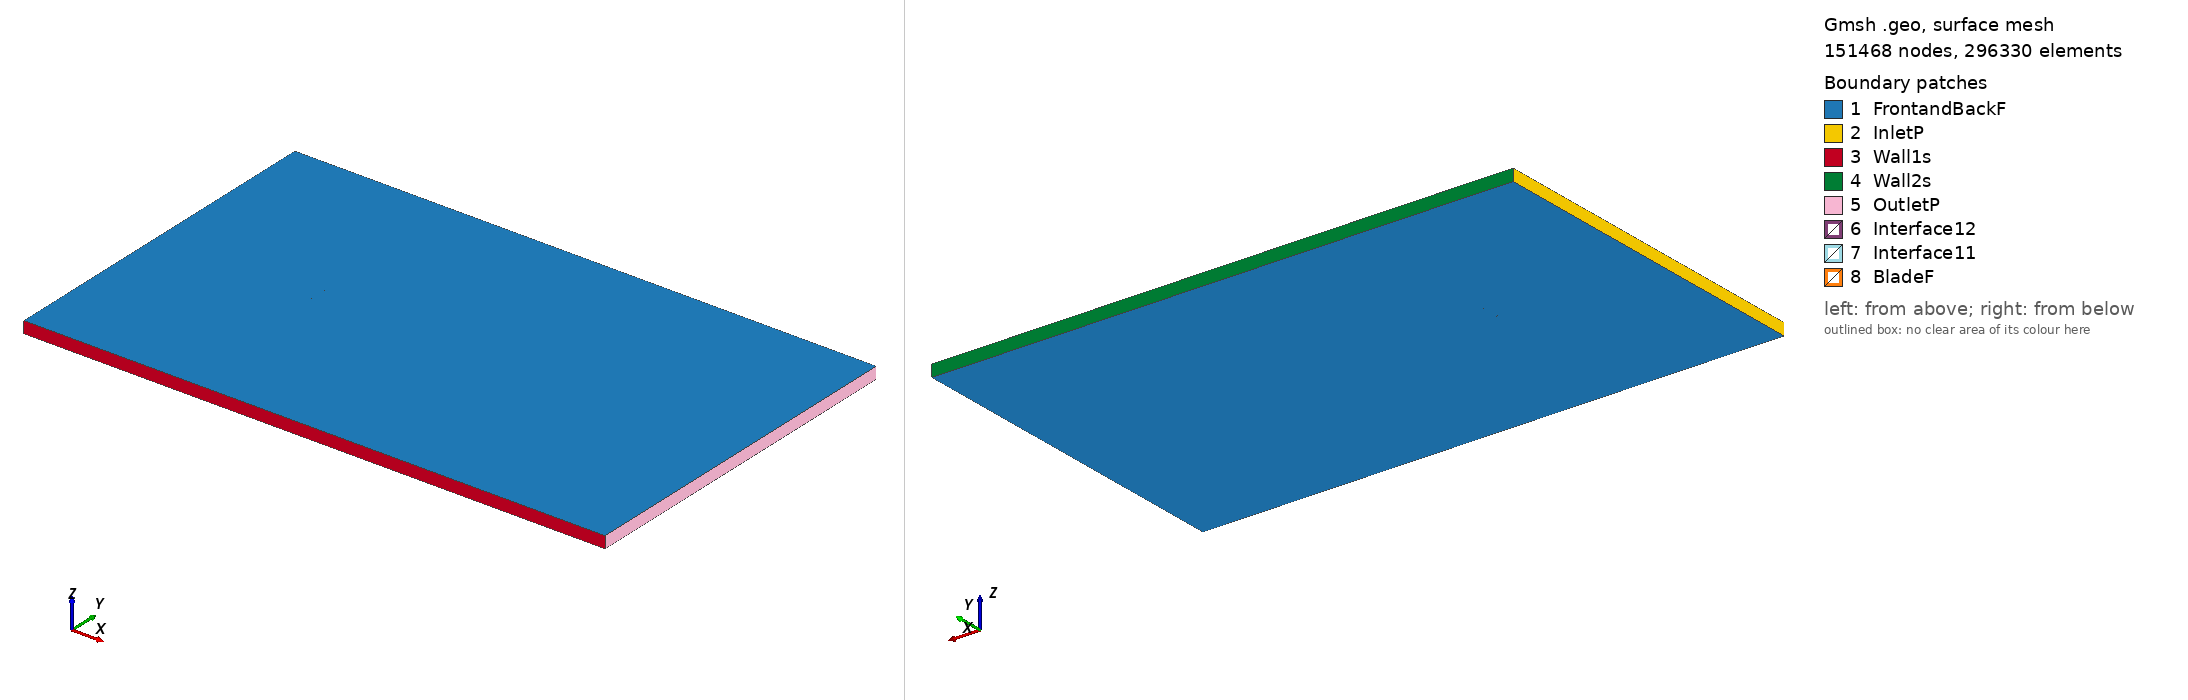

Gmsh geometry script, surface-meshed: 151468 nodes, 296330 surface elements. Boundary patches (legend numbers): 1 FrontandBackF, 2 InletP, 3 Wall1s, 4 Wall2s, 5 OutletP, 6 Interface12, 7 Interface11, 8 BladeF. Left view from above one corner, right view from below the opposite corner. Legend entries are the model's physical surfaces. The drawing asked Gmsh for element sizes between 1% and 20% of the model's largest extent; the script's own settings can give other sizes.

=== e544_tsr_3.9904_aoa_7.7868.geo (drawn) ===
SetFactory("OpenCASCADE");

Point(1) = {0.074506, 0.721419, 0, 1.0};
Point(2) = {0.071730, 0.722450, 0, 1.0};
Point(3) = {0.067717, 0.723945, 0, 1.0};
Point(4) = {0.062982, 0.725709, 0, 1.0};
Point(5) = {0.057617, 0.727709, 0, 1.0};
Point(6) = {0.051722, 0.729904, 0, 1.0};
Point(7) = {0.045394, 0.732241, 0, 1.0};
Point(8) = {0.038723, 0.734656, 0, 1.0};
Point(9) = {0.031797, 0.737084, 0, 1.0};
Point(10) = {0.024693, 0.739458, 0, 1.0};
Point(11) = {0.017487, 0.741709, 0, 1.0};
Point(12) = {0.010243, 0.743776, 0, 1.0};
Point(13) = {0.003022, 0.745586, 0, 1.0};
Point(14) = {-0.004155, 0.747073, 0, 1.0};
Point(15) = {-0.011286, 0.748227, 0, 1.0};
Point(16) = {-0.018340, 0.749073, 0, 1.0};
Point(17) = {-0.025252, 0.749641, 0, 1.0};
Point(18) = {-0.031944, 0.749948, 0, 1.0};
Point(19) = {-0.038343, 0.750000, 0, 1.0};
Point(20) = {-0.044385, 0.749807, 0, 1.0};
Point(21) = {-0.050005, 0.749380, 0, 1.0};
Point(22) = {-0.055151, 0.748734, 0, 1.0};
Point(23) = {-0.059772, 0.747888, 0, 1.0};
Point(24) = {-0.063821, 0.746866, 0, 1.0};
Point(25) = {-0.067262, 0.745696, 0, 1.0};
Point(26) = {-0.070060, 0.744413, 0, 1.0};
Point(27) = {-0.072187, 0.743064, 0, 1.0};
Point(28) = {-0.073608, 0.741712, 0, 1.0};
Point(29) = {-0.073918, 0.741277, 0, 1.0};
Point(30) = {-0.074127, 0.740894, 0, 1.0};
Point(31) = {-0.074227, 0.740648, 0, 1.0};
Point(32) = {-0.074291, 0.740414, 0, 1.0};
Point(33) = {-0.074308, 0.740300, 0, 1.0};
Point(34) = {-0.074317, 0.740192, 0, 1.0};
Point(35) = {-0.074312, 0.740088, 0, 1.0};
Point(36) = {-0.074289, 0.739986, 0, 1.0};
Point(37) = {-0.074252, 0.739881, 0, 1.0};
Point(38) = {-0.074202, 0.739771, 0, 1.0};
Point(39) = {-0.074071, 0.739545, 0, 1.0};
Point(40) = {-0.073898, 0.739308, 0, 1.0};
Point(41) = {-0.073571, 0.738938, 0, 1.0};
Point(42) = {-0.072565, 0.738052, 0, 1.0};
Point(43) = {-0.070379, 0.736626, 0, 1.0};
Point(44) = {-0.067405, 0.735113, 0, 1.0};
Point(45) = {-0.063685, 0.733536, 0, 1.0};
Point(46) = {-0.059260, 0.731921, 0, 1.0};
Point(47) = {-0.054187, 0.730282, 0, 1.0};
Point(48) = {-0.048531, 0.728634, 0, 1.0};
Point(49) = {-0.042371, 0.727001, 0, 1.0};
Point(50) = {-0.035783, 0.725414, 0, 1.0};
Point(51) = {-0.028845, 0.723899, 0, 1.0};
Point(52) = {-0.021642, 0.722488, 0, 1.0};
Point(53) = {-0.014257, 0.721215, 0, 1.0};
Point(54) = {-0.006772, 0.720115, 0, 1.0};
Point(55) = {0.000721, 0.719230, 0, 1.0};
Point(56) = {0.008141, 0.718639, 0, 1.0};
Point(57) = {0.015502, 0.718443, 0, 1.0};
Point(58) = {0.022878, 0.718640, 0, 1.0};
Point(59) = {0.030333, 0.719122, 0, 1.0};
Point(60) = {0.037829, 0.719687, 0, 1.0};
Point(61) = {0.045196, 0.720183, 0, 1.0};
Point(62) = {0.052255, 0.720531, 0, 1.0};
Point(63) = {0.058823, 0.720688, 0, 1.0};
Point(64) = {0.064722, 0.720647, 0, 1.0};
Point(65) = {0.069786, 0.720436, 0, 1.0};
Point(66) = {0.073864, 0.720007, 0, 1.0};
Point(67) = {0.074308, 0.719972, 0, 1.0};
Point(68) = {-0.074506, -0.721419, 0, 1.0};
Point(69) = {-0.071730, -0.722450, 0, 1.0};
Point(70) = {-0.067717, -0.723945, 0, 1.0};
Point(71) = {-0.062982, -0.725709, 0, 1.0};
Point(72) = {-0.057617, -0.727709, 0, 1.0};
Point(73) = {-0.051722, -0.729904, 0, 1.0};
Point(74) = {-0.045394, -0.732241, 0, 1.0};
Point(75) = {-0.038723, -0.734656, 0, 1.0};
Point(76) = {-0.031797, -0.737084, 0, 1.0};
Point(77) = {-0.024693, -0.739458, 0, 1.0};
Point(78) = {-0.017487, -0.741709, 0, 1.0};
Point(79) = {-0.010243, -0.743776, 0, 1.0};
Point(80) = {-0.003022, -0.745586, 0, 1.0};
Point(81) = {0.004155, -0.747073, 0, 1.0};
Point(82) = {0.011286, -0.748227, 0, 1.0};
Point(83) = {0.018340, -0.749073, 0, 1.0};
Point(84) = {0.025252, -0.749641, 0, 1.0};
Point(85) = {0.031944, -0.749948, 0, 1.0};
Point(86) = {0.038343, -0.750000, 0, 1.0};
Point(87) = {0.044385, -0.749807, 0, 1.0};
Point(88) = {0.050005, -0.749380, 0, 1.0};
Point(89) = {0.055151, -0.748734, 0, 1.0};
Point(90) = {0.059772, -0.747888, 0, 1.0};
Point(91) = {0.063821, -0.746866, 0, 1.0};
Point(92) = {0.067262, -0.745696, 0, 1.0};
Point(93) = {0.070060, -0.744413, 0, 1.0};
Point(94) = {0.072187, -0.743064, 0, 1.0};
Point(95) = {0.073608, -0.741712, 0, 1.0};
Point(96) = {0.073918, -0.741277, 0, 1.0};
Point(97) = {0.074127, -0.740894, 0, 1.0};
Point(98) = {0.074227, -0.740648, 0, 1.0};
Point(99) = {0.074291, -0.740414, 0, 1.0};
Point(100) = {0.074308, -0.740300, 0, 1.0};
Point(101) = {0.074317, -0.740192, 0, 1.0};
Point(102) = {0.074312, -0.740088, 0, 1.0};
Point(103) = {0.074289, -0.739986, 0, 1.0};
Point(104) = {0.074252, -0.739881, 0, 1.0};
Point(105) = {0.074202, -0.739771, 0, 1.0};
Point(106) = {0.074071, -0.739545, 0, 1.0};
Point(107) = {0.073898, -0.739308, 0, 1.0};
Point(108) = {0.073571, -0.738938, 0, 1.0};
Point(109) = {0.072565, -0.738052, 0, 1.0};
Point(110) = {0.070379, -0.736626, 0, 1.0};
Point(111) = {0.067405, -0.735113, 0, 1.0};
Point(112) = {0.063685, -0.733536, 0, 1.0};
Point(113) = {0.059260, -0.731921, 0, 1.0};
Point(114) = {0.054187, -0.730282, 0, 1.0};
Point(115) = {0.048531, -0.728634, 0, 1.0};
Point(116) = {0.042371, -0.727001, 0, 1.0};
Point(117) = {0.035783, -0.725414, 0, 1.0};
Point(118) = {0.028845, -0.723899, 0, 1.0};
Point(119) = {0.021642, -0.722488, 0, 1.0};
Point(120) = {0.014257, -0.721215, 0, 1.0};
Point(121) = {0.006772, -0.720115, 0, 1.0};
Point(122) = {-0.000721, -0.719230, 0, 1.0};
Point(123) = {-0.008141, -0.718639, 0, 1.0};
Point(124) = {-0.015502, -0.718443, 0, 1.0};
Point(125) = {-0.022878, -0.718640, 0, 1.0};
Point(126) = {-0.030333, -0.719122, 0, 1.0};
Point(127) = {-0.037829, -0.719687, 0, 1.0};
Point(128) = {-0.045196, -0.720183, 0, 1.0};
Point(129) = {-0.052255, -0.720531, 0, 1.0};
Point(130) = {-0.058823, -0.720688, 0, 1.0};
Point(131) = {-0.064722, -0.720647, 0, 1.0};
Point(132) = {-0.069786, -0.720436, 0, 1.0};
Point(133) = {-0.073864, -0.720007, 0, 1.0};
Point(134) = {-0.074308, -0.719972, 0, 1.0};

// Lines: first blade (splines 1-4)
Spline(1) = {1:18};
Spline(2) = {18:50};
Spline(3) = {50:67};
Spline(4) = {67,1};

// Lines: second blade (splines 5-8)
Spline(5) = {68:85};
Spline(6) = {85:117};
Spline(7) = {117:134};
Spline(8) = {134,68};

// Outer domain (points 20001-4 and lines)
Point(135) = {-13.50000000, -15.00000000, 0, 1.0};
Point(136) = {-13.50000000, 15.00000000, 0, 1.0};
Point(137) = {36.00000000, 15.00000000, 0, 1.0};
Point(138) = {36.00000000, -15.00000000, 0, 1.0};
Line(11) = {135, 136};
Line(12) = {136, 137};
Line(13) = {137, 138};
Line(14) = {135, 138};

// Interface (between moving and stationary domain) (circles)
Circle(9) = {0, 0, 0, 0.80000000, 0, 2*Pi};
Circle(10) = {0, 0, 0, 0.80000000, 0, 2*Pi};

// Loops collect Lines/Splines/etc (blade1, blade2, domain, first circle)
Line Loop(1) = {1:4};
Line Loop(2) = {5:8};
Line Loop(3) = {11,12,13,-14};
Line Loop(4) = {9};

// BooleanDifference cuts out the circle/interface from the domain
Plane Surface(1) = {3};
Plane Surface(2) = {4};
BooleanDifference{ Surface{1}; Delete;}{ Surface{2}; Delete;}

// This one cuts out the blades from the inner circle/interface
Line Loop(6) = {10};
Plane Surface(5) = {6};
Plane Surface(6) = {1};
Plane Surface(7) = {2};
BooleanDifference{ Surface{5}; Delete;}{ Surface{6,7}; Delete;}

// extrude to 3rd dimension
Extrude {0, 0, 1} {Surface{1}; Surface{5}; Layers{1}; Recombine;}

// Physical Surfaces are the named boundaries (patches)
Physical Surface("Interface11") = {12};
Physical Surface("Interface12") = {10};

// sides of domain
Physical Surface("InletP") = {6};
Physical Surface("OutletP") = {9};

// top and bottom of domain
Physical Surface("Wall1s") = {7};
Physical Surface("Wall2s") = {8};

// Check FrontandBackF by ensuring there is nothing in the 3rd dimension
Physical Surface("FrontandBackF") = {1,11,5,21};
Physical Surface("BladeF") = {13:20};
Physical Volume("Turbine") = {2};
Physical Volume("Farfield") = {1};

// settings for airfoil boundary layer
Field[1] = BoundaryLayer;
Field[1].EdgesList = {1:8};
Field[1].hwall_n = 1e-3;
Field[1].thickness = 1.5e-2;
Field[1].ratio = 1.05;
Field[1].Quads = 1;
BoundaryLayer Field = 1;

// control points for mesh (blade and interface)
// floor((arc length / 1.5mm)/ 6) -> Transfinite Line
Transfinite Line {1,2,3,5,6,7} = 34 Using Progression 1;
Transfinite Line {4,8} = 2 Using Progression 1;
Transfinite Line {9, 15} = 800 Using Progression 1;

// For more information on gmsh syntax, visit http://gmsh.info/doc/texinfo/gmsh.html
